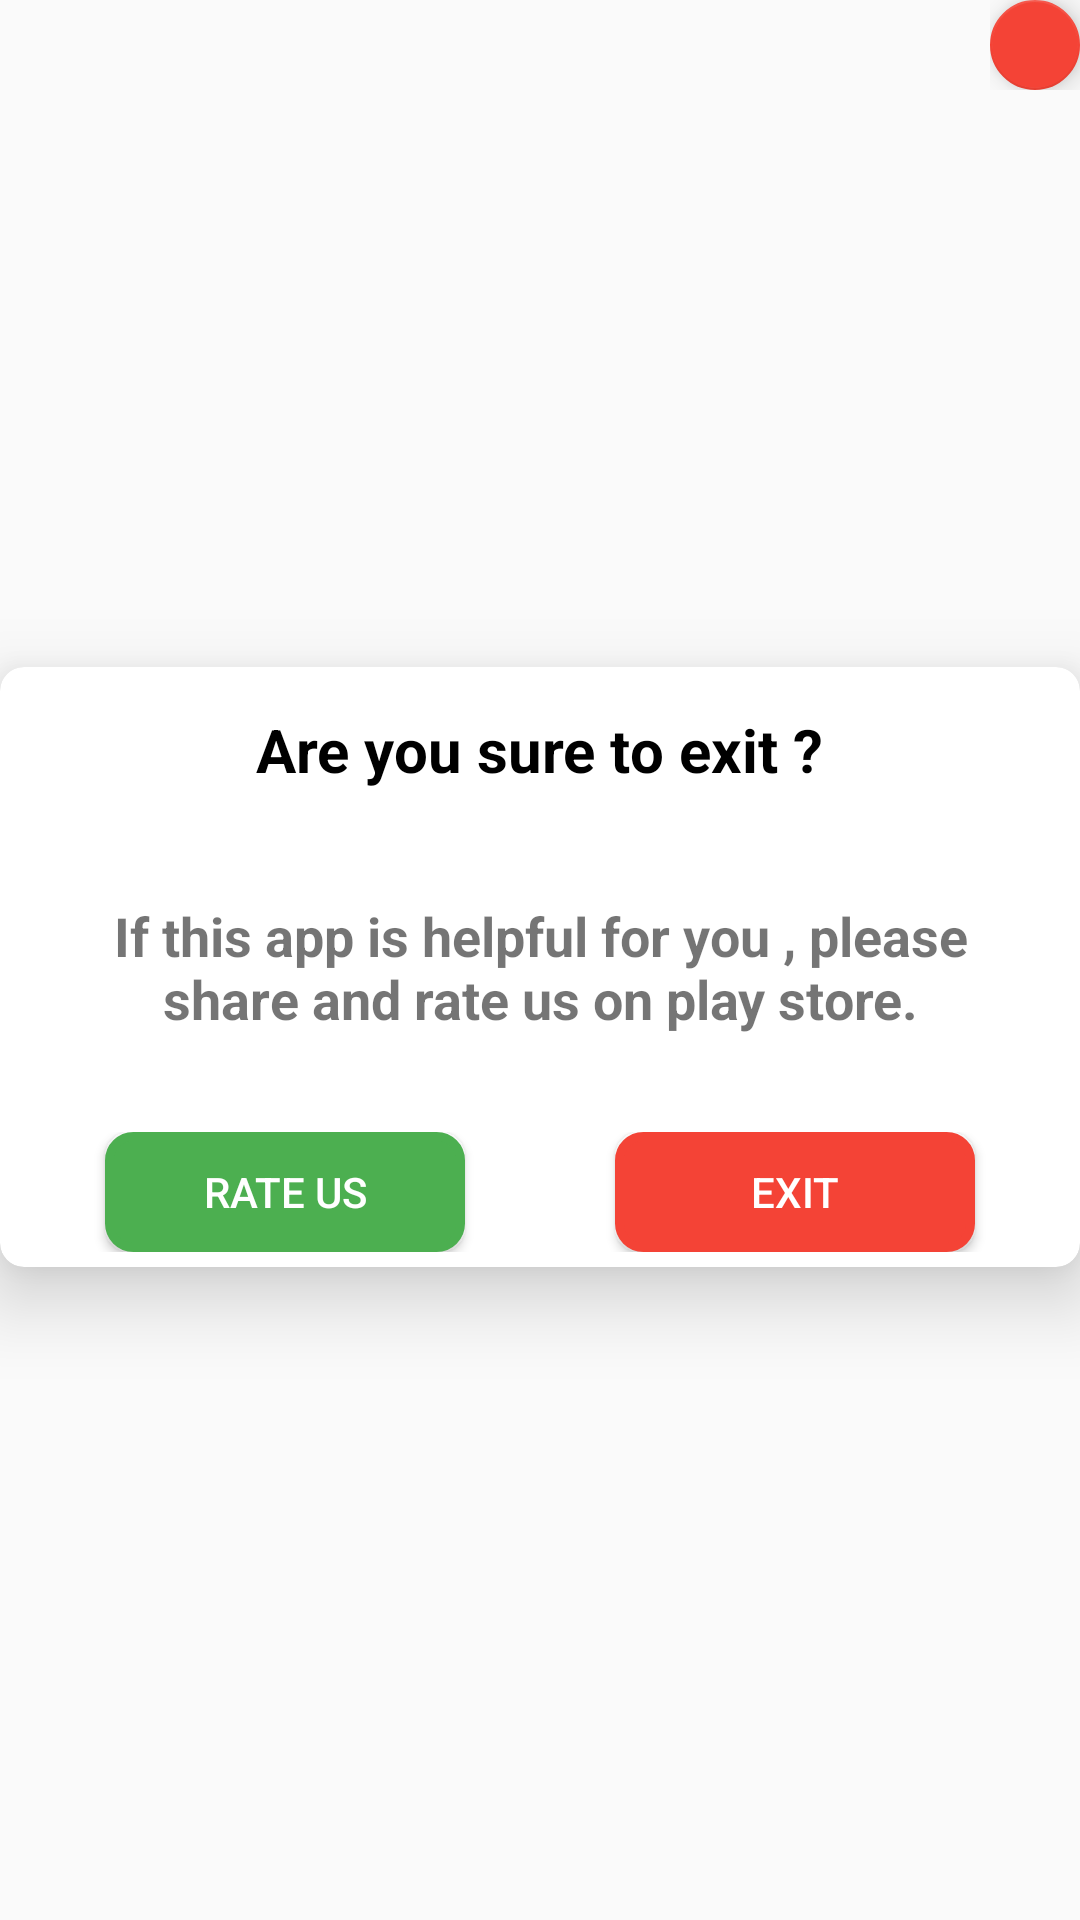

Here is an Android app screen rendered from its layout file. Give the layout XML and the strings, colors and styles it references.
<!-- AndroidManifest.xml: application theme AppTheme -->
<!-- res/layout/exit_dialog.xml -->
<?xml version="1.0" encoding="utf-8"?>
<FrameLayout xmlns:android="http://schemas.android.com/apk/res/android"
    xmlns:app="http://schemas.android.com/apk/res-auto"
    xmlns:tools="http://schemas.android.com/tools"
    android:layout_width="match_parent"
    android:layout_height="wrap_content"
    android:layout_gravity="center"
    android:layout_marginStart="20dp"
    android:layout_marginEnd="20dp"
    android:gravity="center">

    <LinearLayout
        android:layout_width="match_parent"
        android:layout_height="match_parent"
        android:layout_gravity="center_vertical"
        android:gravity="center_vertical"
        android:orientation="vertical">

        <androidx.cardview.widget.CardView
            android:layout_width="match_parent"
            android:layout_height="200dp"
            android:layout_marginTop="10dp"
            android:layout_gravity="center"
            app:cardCornerRadius="8dp"
            app:cardElevation="15dp">

            <TextView
                android:layout_width="wrap_content"
                android:layout_height="wrap_content"
                android:layout_gravity="center_horizontal"
                android:layout_marginTop="14dp"
                android:gravity="center"
                android:text="@string/exit_confirm_msg"
                android:textColor="@android:color/black"
                android:textSize="20sp"
                android:textStyle="bold" />

            <TextView
                android:layout_width="wrap_content"
                android:layout_height="wrap_content"
                android:layout_gravity="center"
                android:layout_marginStart="20dp"
                android:layout_marginEnd="20dp"
                android:gravity="center"
                android:text="@string/exit_msg"
                android:textSize="18sp"
                android:textStyle="bold" />

            <LinearLayout
                android:id="@+id/frmNo"
                android:layout_width="match_parent"
                android:layout_height="50dp"
                android:padding="5dp"
                android:layout_gravity="center|bottom"
                android:orientation="horizontal">

                <Button
                    android:id="@+id/rate_us"
                    android:layout_width="0dp"
                    android:layout_height="wrap_content"
                    android:layout_marginStart="30dp"
                    android:layout_marginEnd="25dp"
                    android:layout_weight="1"
                    android:background="@drawable/photos_background_stroke"
                    android:text="@string/rate_us"
                    android:textColor="@color/white" />


                <Button
                    android:id="@+id/exitApp"
                    android:layout_width="0dp"
                    android:layout_height="wrap_content"
                    android:layout_marginStart="25dp"
                    android:layout_marginEnd="30dp"
                    android:layout_weight="1"
                    android:background="@drawable/transition_background_drawable_call"
                    android:text="@string/exit"
                    android:textColor="@color/white" />

            </LinearLayout>
        </androidx.cardview.widget.CardView>

        <LinearLayout
            android:id="@+id/exit_banner_container"
            android:layout_width="match_parent"
            android:layout_height="wrap_content"
            android:layout_marginTop="5dp"
            android:background="@color/gray"
            android:orientation="vertical" />
    </LinearLayout>


    <FrameLayout
        android:id="@+id/frmClose"
        android:layout_width="wrap_content"
        android:layout_height="wrap_content"
        android:layout_gravity="top|end"
        android:layout_marginStart="40dp">

        <com.google.android.material.floatingactionbutton.FloatingActionButton
            android:layout_width="30dp"
            android:layout_height="30dp"
            android:contentDescription="@string/app_name"
            android:src="@android:color/transparent"
            app:backgroundTint="@color/red_active" />

        <ImageView
            android:layout_width="wrap_content"
            android:layout_height="wrap_content"
            android:layout_gravity="center"
            android:contentDescription="@string/app_name"
            android:elevation="6dp"
            android:src="@drawable/ic_cross" />
    </FrameLayout>
</FrameLayout>
<!-- resources referenced by this layout -->
<resources>
  <color name="gray">#e0e0e0</color>
  <color name="red_active">#f44336</color>
  <color name="white">#ffffff</color>
  <!-- drawable photos_background_stroke (drawable) -->
  <?xml version="1.0" encoding="utf-8"?>
  <shape xmlns:android="http://schemas.android.com/apk/res/android"
      android:shape="rectangle">
      <stroke
          android:width="3dp"
          android:color="@color/green_active" />
      <solid android:color="@color/green_active"/>
      <corners android:radius="8dp" />
  </shape>
  <!-- drawable transition_background_drawable_call (drawable) -->
  <?xml version="1.0" encoding="utf-8"?>
  <shape xmlns:android="http://schemas.android.com/apk/res/android"
      android:shape="rectangle">
      <stroke
          android:width="3dp"
          android:color="@color/red_active" />
      <solid android:color="@color/red_active"/>
      <corners android:radius="8dp" />
  </shape>
  <string name="app_name">Sarkari Naukri</string>
  <string name="exit">Exit</string>
  <string name="exit_confirm_msg">Are you sure to exit ?</string>
  <string name="exit_msg">If this app is helpful for you , please share and rate us on play store.</string>
  <string name="rate_us">Rate Us</string>
  <style name="AppTheme" parent="Theme.AppCompat.Light.DarkActionBar">
          
          <item name="colorPrimary">@color/colorPrimary</item>
          <item name="colorPrimaryDark">@color/colorPrimaryDark</item>
          <item name="colorAccent">@color/colorAccent</item>
          <item name="windowNoTitle">true</item>
          <item name="windowActionBar">false</item>
      </style>
  <color name="green_active">#4caf50</color>
  <color name="colorPrimary">#108AE2</color>
  <color name="colorPrimaryDark">#1063AE</color>
  <color name="colorAccent">#32CEFF</color>
</resources>
